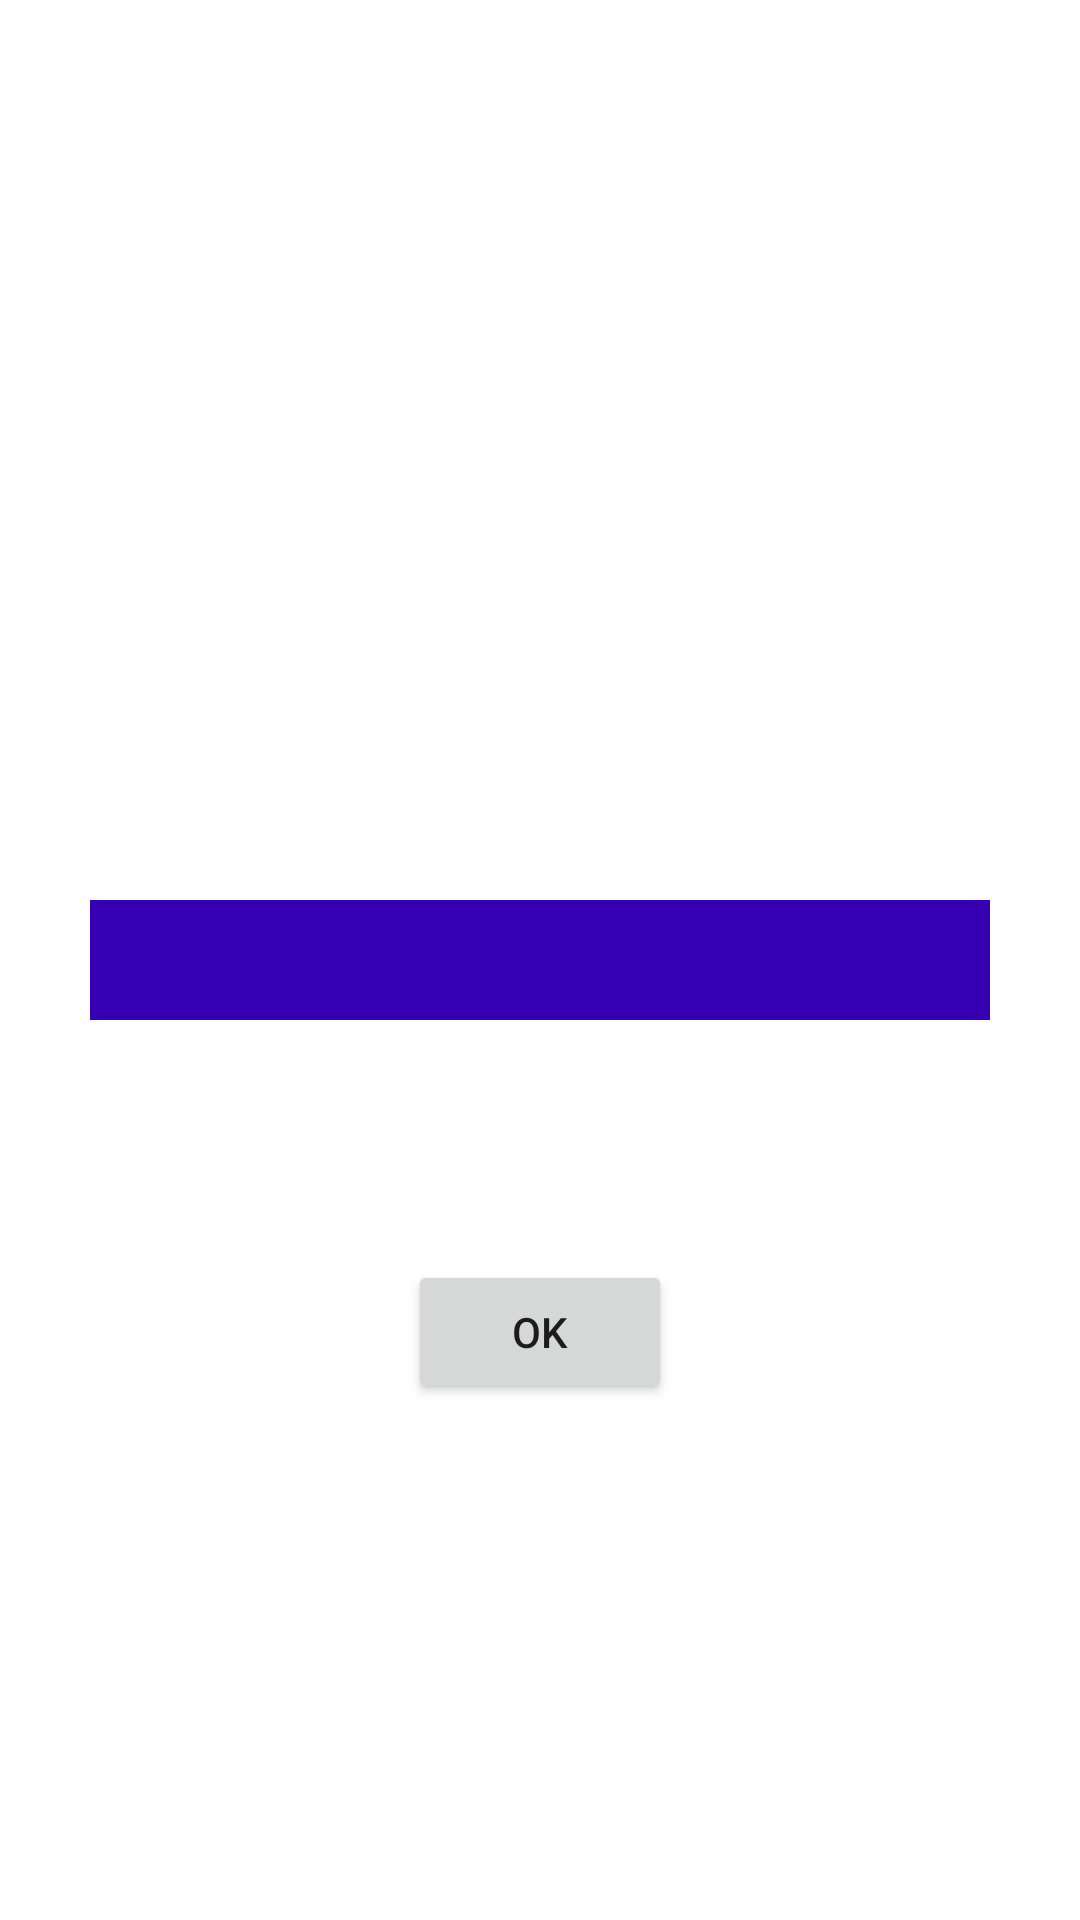

Android layout source for this screen:
<!-- AndroidManifest.xml: application theme Theme.ChiringuitoAPP -->
<!-- res/layout/fragment_dashboard.xml -->
<?xml version="1.0" encoding="utf-8"?>
<androidx.constraintlayout.widget.ConstraintLayout xmlns:android="http://schemas.android.com/apk/res/android"
    xmlns:app="http://schemas.android.com/apk/res-auto"
    xmlns:tools="http://schemas.android.com/tools"
    android:layout_width="match_parent"
    android:layout_height="match_parent"
    tools:context=".ui.dashboard.DashboardFragment">

    <EditText
        android:id="@+id/edittext"
        android:layout_width="300dp"
        android:layout_height="40dp"
        app:layout_constraintTop_toTopOf="parent"
        app:layout_constraintStart_toStartOf="parent"
        app:layout_constraintEnd_toEndOf="parent"
        app:layout_constraintBottom_toBottomOf="parent"
        android:background="@color/purple_700"
        android:textColor="@color/white"/>


    <Button
        android:id="@+id/button"
        android:layout_width="wrap_content"
        android:layout_height="wrap_content"
        android:text="OK"
        app:layout_constraintTop_toBottomOf="@+id/edittext"
        app:layout_constraintStart_toStartOf="parent"
        app:layout_constraintEnd_toEndOf="parent"
        android:layout_marginTop="80dp"/>


</androidx.constraintlayout.widget.ConstraintLayout>
<!-- resources referenced by this layout -->
<resources>
  <color name="purple_700">#FF3700B3</color>
  <color name="white">#FFFFFFFF</color>
  <style name="Theme.ChiringuitoAPP" parent="Theme.MaterialComponents.DayNight.DarkActionBar">
          
          <item name="colorPrimary">@color/purple_500</item>
          <item name="colorPrimaryVariant">@color/purple_700</item>
          <item name="colorOnPrimary">@color/white</item>
          
          <item name="colorSecondary">@color/teal_200</item>
          <item name="colorSecondaryVariant">@color/teal_700</item>
          <item name="colorOnSecondary">@color/black</item>
          
          <item name="android:statusBarColor" tools:targetApi="l">?attr/colorPrimaryVariant</item>
          
      </style>
  <color name="purple_500">#FF6200EE</color>
  <color name="teal_200">#FF03DAC5</color>
  <color name="teal_700">#FF018786</color>
  <color name="black">#FF000000</color>
</resources>
